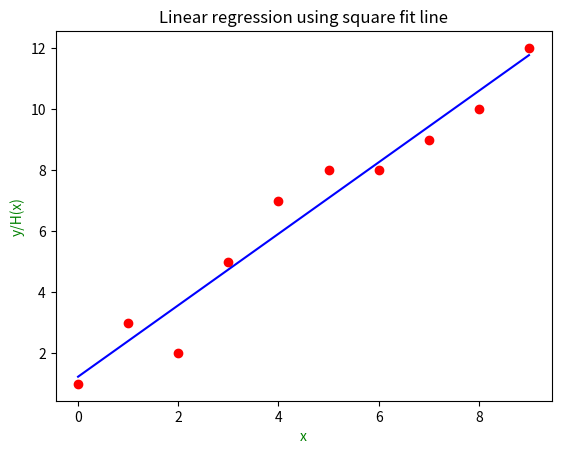

Python code for this plot:
#linear regression using square fit error method
import numpy as np
import matplotlib.pyplot as plt

def linear_coef(x,y):
    n = np.size(x)
    x_mean,y_mean = np.mean(x),np.mean(y)
    s_xy = 0;
    s_xx = 0;
    for i in range (0,n):
        s_xy = s_xy+x[i]*y[i] 
    s_xy = s_xy - n*x_mean*y_mean

    for i in range (0,n):
        s_xx = s_xx+x[i]*x[i] 
    s_xx = s_xx - n*x_mean*x_mean
    theta1 = s_xy/s_xx
    theta0 = y_mean - theta1*x_mean
    return theta0,theta1


def main():
    x = np.array([0,1,2,3,4,5,6,7,8,9])
    y = np.array([1,3,2,5,7,8,8,9,10,12])

    theta0,theta1 = linear_coef(x,y) 
   
    print('Hypothetical line is:: y = ',theta0,' + ',theta1,'*x',end=' ')
    plt.scatter(x,y,color="r")
    plt.plot(x,theta0+x*theta1,color="b")
    plt.title("Linear regression using square fit line")
    plt.xlabel('x',color='g')
    plt.ylabel('y/H(x)',color='g')
    plt.show()
main()

